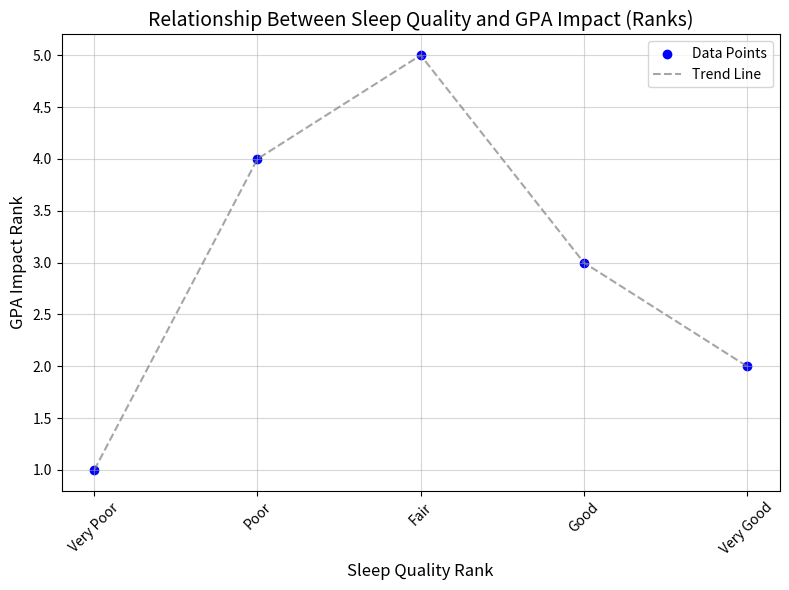

Python code for this plot:
# Re-import necessary libraries
import pandas as pd
import matplotlib.pyplot as plt

# Define the data
sleep_quality = ['Very Poor', 'Poor', 'Fair', 'Good', 'Very Good']
gpa_impact = [10, 39, 49, 37, 15]

# Create a DataFrame
data = pd.DataFrame({
    'Sleep Quality': sleep_quality,
    'GPA Impact': gpa_impact
})

# Assign ranks to the sleep quality and GPA impact
data['Sleep Quality Rank'] = data['Sleep Quality'].map({'Very Poor': 1, 'Poor': 2, 'Fair': 3, 'Good': 4, 'Very Good': 5})
data['GPA Impact Rank'] = pd.Series(gpa_impact).rank()

# Visualization of Sleep Quality vs. GPA Impact ranks
sleep_quality_rank = data['Sleep Quality Rank']
gpa_impact_rank = data['GPA Impact Rank']

# Plot
plt.figure(figsize=(8, 6))
plt.scatter(sleep_quality_rank, gpa_impact_rank, color='blue', label="Data Points")
plt.plot(sleep_quality_rank, gpa_impact_rank, linestyle='--', color='gray', alpha=0.7, label="Trend Line")

# Add labels, title, and grid
plt.title("Relationship Between Sleep Quality and GPA Impact (Ranks)", fontsize=14)
plt.xlabel("Sleep Quality Rank", fontsize=12)
plt.ylabel("GPA Impact Rank", fontsize=12)
plt.xticks(sleep_quality_rank, sleep_quality, rotation=45)
plt.grid(alpha=0.5)
plt.legend()

# Show the plot
plt.tight_layout()
plt.show()
